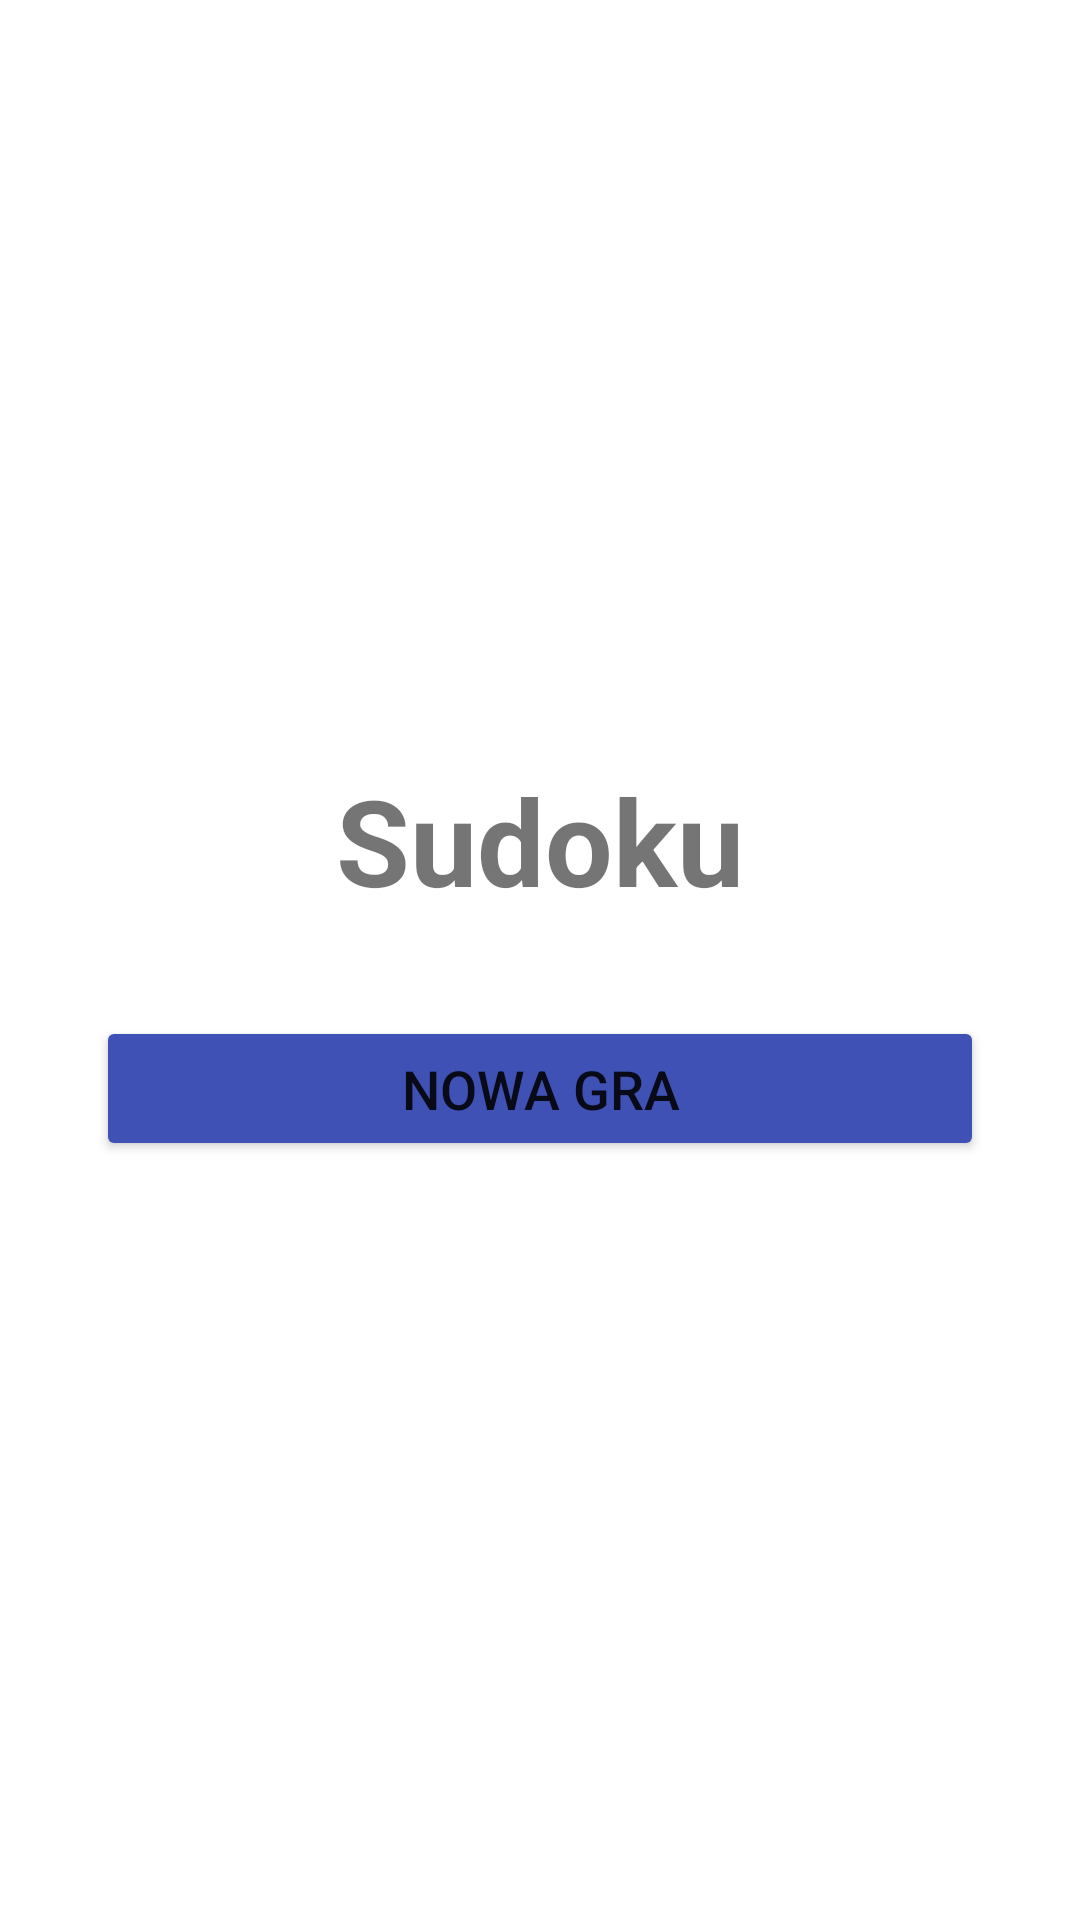

Android layout source for this screen:
<!-- AndroidManifest.xml: application theme Theme.SudokoOnline -->
<!-- res/layout/activity_main.xml -->
<?xml version="1.0" encoding="utf-8"?>
<androidx.constraintlayout.widget.ConstraintLayout xmlns:android="http://schemas.android.com/apk/res/android"
    xmlns:app="http://schemas.android.com/apk/res-auto"
    xmlns:tools="http://schemas.android.com/tools"
    android:id="@+id/main"
    android:layout_width="match_parent"
    android:layout_height="match_parent"
    tools:context=".MainActivity">

    <TextView
        android:id="@+id/titleTextView"
        android:layout_width="0dp"
        android:layout_height="wrap_content"
        android:layout_marginStart="16dp"
        android:layout_marginEnd="16dp"
        android:text="Sudoku"
        android:textAlignment="center"
        android:textSize="40sp"
        android:textStyle="bold"
        app:layout_constraintEnd_toEndOf="parent"
        app:layout_constraintStart_toStartOf="parent"
        app:layout_constraintTop_toTopOf="parent"
        app:layout_constraintBottom_toTopOf="@+id/NowaGra" app:layout_constraintVertical_bias="0.5"           app:layout_constraintVertical_chainStyle="packed"  />

    <Button
        android:id="@+id/NowaGra"
        android:layout_width="0dp"
        android:layout_height="wrap_content"
        android:layout_marginStart="32dp"
        android:layout_marginTop="32dp"
        android:layout_marginEnd="32dp"
        android:backgroundTint="@color/myBlue"
        android:paddingTop="12dp"
        android:paddingBottom="12dp"
        android:text="Nowa gra"
        android:textSize="18sp"
        app:layout_constraintEnd_toEndOf="parent"
        app:layout_constraintStart_toStartOf="parent"
        app:layout_constraintTop_toBottomOf="@+id/titleTextView" app:layout_constraintBottom_toBottomOf="parent"        />

</androidx.constraintlayout.widget.ConstraintLayout>
<!-- resources referenced by this layout -->
<resources>
  <color name="myBlue">#3F51B5</color>
  <style name="Theme.SudokoOnline" parent="Theme.MaterialComponents.DayNight.DarkActionBar">
          
          <item name="colorPrimary">@color/myBlue</item>
          <item name="colorPrimaryVariant">@color/myDarkBlue</item>
          <item name="colorOnPrimary">@android:color/white</item>
          
          <item name="colorSecondary">@color/myAccent</item>
          <item name="colorSecondaryVariant">@color/myDarkAccent</item>
          <item name="colorOnSecondary">@android:color/black</item>
          
          <item name="android:statusBarColor" tools:targetApi="l">?attr/colorPrimaryVariant</item>
          
      </style>
  <color name="myDarkBlue">#303F9F</color>
  <color name="myAccent">#FF4081</color>
  <color name="myDarkAccent">#F50057</color>
</resources>
